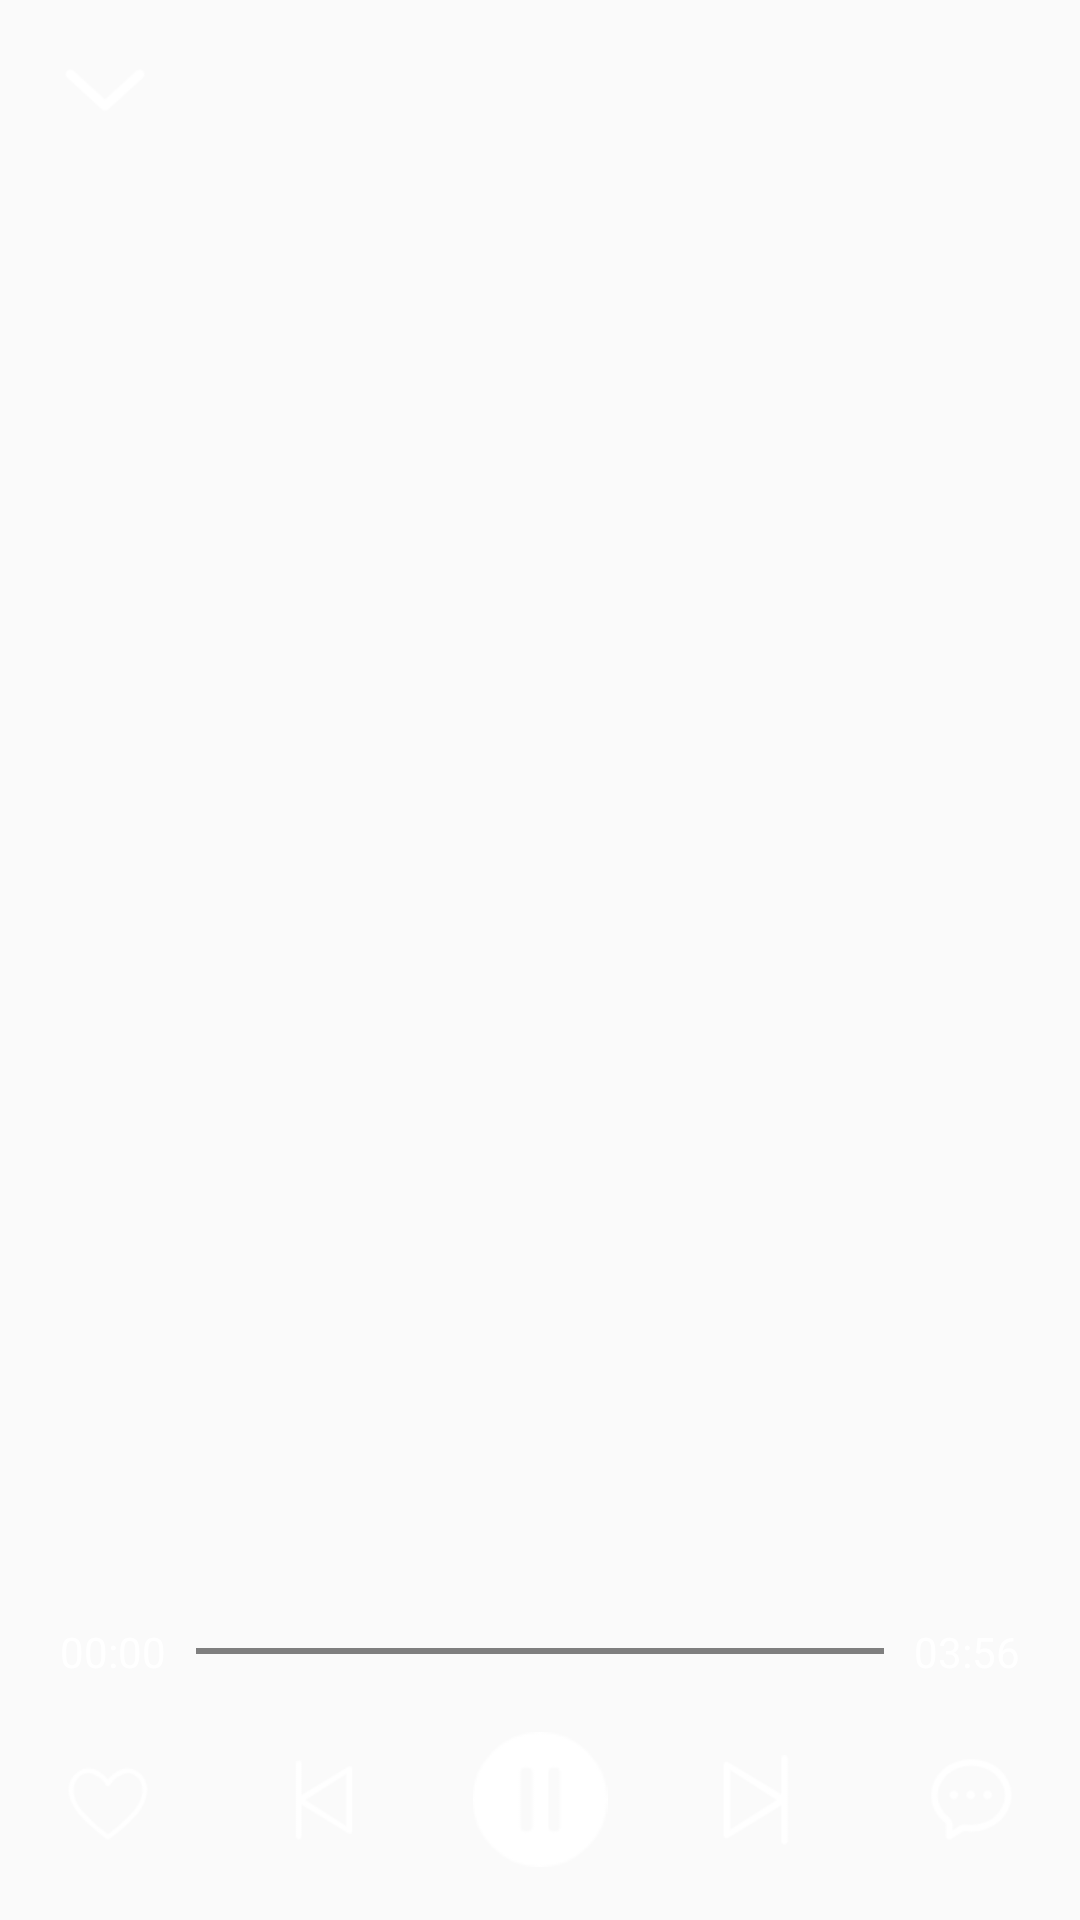

Produce the Android XML layout that renders to this screen, including the resource entries it uses.
<!-- AndroidManifest.xml: application theme Theme.MyCloudMusic -->
<!-- res/layout/activity_song_detail.xml -->
<?xml version="1.0" encoding="utf-8"?>
<RelativeLayout xmlns:android="http://schemas.android.com/apk/res/android"
    xmlns:app="http://schemas.android.com/apk/res-auto"
    android:id="@+id/song_detail_bgView"
    android:fitsSystemWindows="true"
    android:layout_width="match_parent"
    android:layout_height="match_parent">
    
    <RelativeLayout
        android:layout_width="match_parent"
        android:layout_marginRight="20dp"
        android:layout_marginLeft="20dp"
        android:layout_height="60dp">
        <ImageView
            android:id="@+id/song_detail_back"
            android:layout_width="30dp"
            android:layout_height="30dp"
            android:layout_alignParentLeft="true"
            android:layout_centerVertical="true"
            android:src="@drawable/song_detail_back"
            />
        <RelativeLayout
            android:layout_width="match_parent"
            android:layout_height="match_parent"
            android:layout_centerInParent="true"
            android:orientation="vertical">
            <TextView
                android:textColor="@color/white"
                android:id="@+id/song_detail_song_name"
                android:textSize="17sp"
                android:layout_width="wrap_content"
                android:layout_height="wrap_content"
                android:maxLines="1"
                android:layout_centerHorizontal="true"
                android:layout_marginTop="10dp"
                />
            <TextView
                android:textColor="@color/white"
                android:id="@+id/song_detail_song_author"
                android:layout_width="wrap_content"
                android:layout_height="wrap_content"
                android:layout_centerHorizontal="true"
                android:layout_below="@+id/song_detail_song_name"
                />
        </RelativeLayout>
    </RelativeLayout>
    
    <androidx.viewpager2.widget.ViewPager2
        android:id="@+id/song_detail_viewPager"
        android:layout_width="match_parent"
        android:layout_height="match_parent"
        android:layout_marginTop="60dp"
        android:layout_marginBottom="100dp"/>
    
    <LinearLayout
        android:layout_above="@+id/song_detail_bottom"
        android:layout_width="match_parent"
        android:layout_height="wrap_content"
        android:layout_marginLeft="20dp"
        android:layout_marginRight="20dp"
        android:clipChildren="false"
        android:orientation="horizontal">
        <TextView
            android:layout_height="wrap_content"
            android:layout_width="wrap_content"
            android:textColor="@color/white"
            android:text="00:00" />
            <SeekBar
                android:splitTrack="false"
                android:thumbOffset="0dp"
                android:thumb="@layout/thumb"
                android:id="@+id/progress_bar"
                android:layout_height="2dp"
                android:layout_width="0dp"
                android:layout_weight="1"
                android:progress="50"
                android:paddingStart="0dp"
                android:paddingEnd="0dp"
                android:background="@color/white"
                android:progressDrawable="@drawable/progressbar"
                android:max="100"
                android:layout_marginLeft="10dp"
                android:layout_marginRight="10dp"
                android:layout_gravity="center_vertical" />
        <TextView
            android:id="@+id/end_time"
            android:layout_height="wrap_content"
            android:layout_width="wrap_content"
            android:textColor="@color/white"
            android:text="03:56"
            />
    </LinearLayout>
    
    <RelativeLayout
        android:id="@+id/song_detail_bottom"
        android:layout_width="match_parent"
        android:background="#00000000"
        android:layout_height="80dp"
        android:layout_alignParentBottom="true">
        <LinearLayout
            android:layout_width="match_parent"
            android:orientation="horizontal"
            android:layout_height="match_parent">
            <ImageView
                android:layout_gravity="center_vertical"
                android:src="@drawable/song_detail_unlike"
                android:layout_weight="1"
                android:layout_width="0dp"
                android:layout_height="30dp"
                android:id="@+id/like_btn" />
            <ImageView
                android:layout_gravity="center_vertical"
                android:src="@drawable/song_detail_prv"
                android:layout_weight="1"
                android:layout_width="0dp"
                android:layout_height="30dp"
                android:id="@+id/prv_btn" />
            <ImageView
                android:layout_gravity="center_vertical"
                android:src="@drawable/song_detail_pause"
                android:layout_weight="1"
                android:layout_width="0dp"
                android:layout_height="45dp"
                android:id="@+id/play_btn" />
            <ImageView
                android:layout_gravity="center_vertical"
                android:src="@drawable/song_detail_next"
                android:layout_weight="1"
                android:layout_width="0dp"
                android:layout_height="30dp"
                android:id="@+id/next_btn" />
            <ImageView
                android:layout_gravity="center_vertical"
                android:src="@drawable/song_detail_chat"
                android:layout_weight="1"
                android:layout_width="0dp"
                android:layout_height="30dp"
                android:id="@+id/chat_btn" />
        </LinearLayout>
    </RelativeLayout>
</RelativeLayout>
<!-- res/layout/thumb.xml (included above) -->
<?xml version="1.0" encoding="utf-8"?>
    <selector xmlns:android="http://schemas.android.com/apk/res/android"
        xmlns:app="http://schemas.android.com/apk/res-auto">
        
        <item
            android:state_pressed="true"
            android:drawable="@drawable/seekbar_block_s" />

        
        <item
            android:state_focused="false"
            android:state_pressed="false"
            android:drawable="@drawable/seekbar_block_s" />
    </selector>
<!-- resources referenced by this layout -->
<resources>
  <color name="white">#FFFFFFFF</color>
  <!-- drawable progressbar (drawable) -->
  <?xml version="1.0" encoding="utf-8"?>
  <layer-list xmlns:android="http://schemas.android.com/apk/res/android" >
      <item android:id="@android:id/background">
          <shape>
              <corners android:radius="5dip" />
              <gradient
                  android:endColor="@color/white"
                  android:startColor="@color/white" />
          </shape>
      </item>
      <item android:id="@android:id/secondaryProgress">
          <clip>
              <shape>
                  <corners android:radius="5dip" />
                  <gradient
                      android:endColor="#FF8A65"
                      android:startColor="#D84315" />
              </shape>
          </clip>
      </item>
      <item android:id="@android:id/progress">
          <clip>
              <shape>
                  <corners android:radius="5dip" />
                  <gradient
                      android:endColor="#FF8A65"
                      android:startColor="#D84315" />
              </shape>
          </clip>
      </item>
  </layer-list>
  <!-- drawable song_detail_back: png bitmap (drawable-v24, 1080 bytes) -->
  <!-- drawable song_detail_chat: png bitmap (drawable-v24, 1884 bytes) -->
  <!-- drawable song_detail_next: png bitmap (drawable-v24, 1246 bytes) -->
  <!-- drawable song_detail_pause: png bitmap (drawable-v24, 1217 bytes) -->
  <!-- drawable song_detail_prv: png bitmap (drawable-v24, 1082 bytes) -->
  <!-- drawable song_detail_unlike: png bitmap (drawable-v24, 1779 bytes) -->
  <style name="Theme.MyCloudMusic" parent="Theme.AppCompat.Light.NoActionBar">
          
          <item name="colorPrimary">@color/red_600</item>
          <item name="colorPrimaryVariant">@color/red_600</item>
          <item name="colorOnPrimary">@color/white</item>
          <item name="android:textColorPrimary">@color/white</item>
          
          <item name="colorSecondary">@color/red_600</item>
          <item name="colorSecondaryVariant">@color/red_700</item>
          <item name="colorOnSecondary">@color/black</item>
          
          <item name="android:statusBarColor" tools:targetApi="l">?attr/colorPrimaryVariant</item>
          
      </style>
  <color name="red_600">#F4511E</color>
  <color name="red_700">#E64A19</color>
  <color name="black">#FF000000</color>
</resources>
